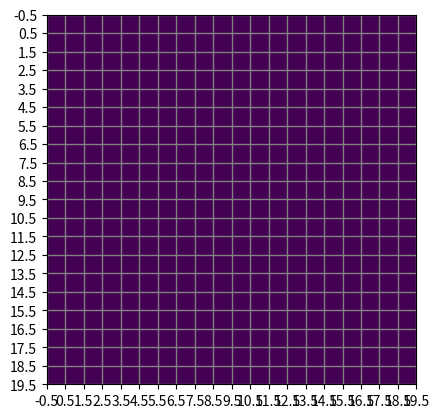

The script that saved this image:
import matplotlib.pyplot as plt
import numpy as np

# 격자 크기 설정
grid_size = 20

# 격자 그리기
fig, ax = plt.subplots()
ax.set_xticks(np.arange(-0.5, grid_size, 1))
ax.set_yticks(np.arange(-0.5, grid_size, 1))
ax.grid(which='major', color='grey', linestyle='-', linewidth=1)
ax.imshow(np.zeros((grid_size, grid_size)))
plt.show()

##